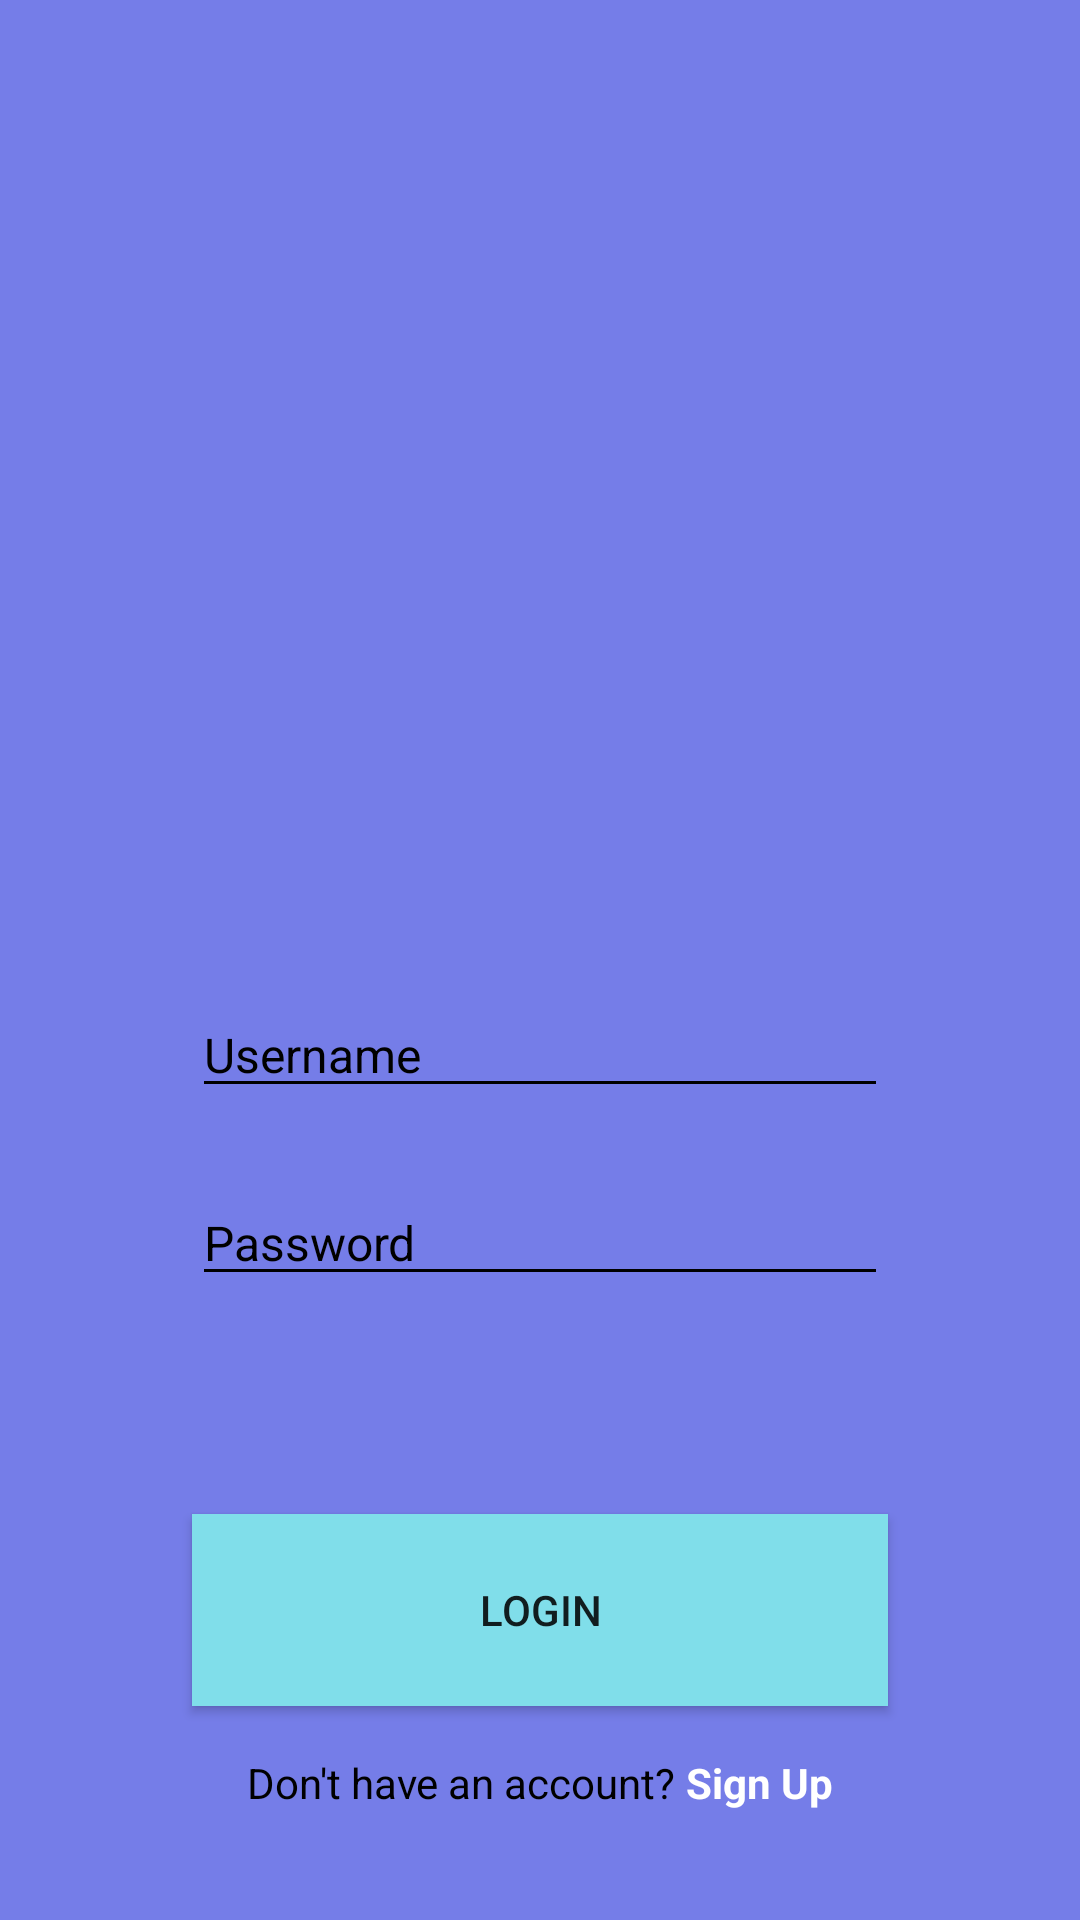

Layout XML and referenced resources for this Android screen:
<!-- AndroidManifest.xml: application theme AppTheme -->
<!-- res/layout/activity_main.xml -->
<?xml version="1.0" encoding="utf-8"?>
<androidx.constraintlayout.widget.ConstraintLayout
        xmlns:android="http://schemas.android.com/apk/res/android"
        xmlns:tools="http://schemas.android.com/tools"
        xmlns:app="http://schemas.android.com/apk/res-auto"
        android:layout_width="match_parent"
        android:layout_height="match_parent"
        android:background="@color/primaryLightColor"
        tools:context=".MainActivity">

    <ImageView
            android:src="@drawable/ic_newspaper_svgrepo_com"
            android:layout_width="0dp"
            android:layout_height="0dp"
            android:paddingTop="40dp"
            android:paddingBottom="64dp"
            app:layout_constraintBottom_toTopOf="@id/input_username"
            app:layout_constraintTop_toTopOf="parent"
            app:layout_constraintRight_toRightOf="parent"
            app:layout_constraintLeft_toLeftOf="parent"/>


    <EditText
            android:id="@+id/input_username"
            android:hint="Username"
            android:layout_width="0dp"
            android:layout_height="wrap_content"
            style="@style/userPassColor"
            app:layout_constraintBottom_toBottomOf="parent"
            app:layout_constraintLeft_toLeftOf="parent"
            app:layout_constraintRight_toRightOf="parent"
            app:layout_constraintTop_toTopOf="parent"
            app:layout_constraintVertical_bias="0.55"/>

    <EditText
            android:id="@+id/input_password"
            android:hint="Password"
            android:layout_width="0dp"
            android:layout_height="wrap_content"
            android:layout_marginTop="24dp"
            style="@style/userPassColor"
            app:layout_constraintLeft_toLeftOf="parent"
            app:layout_constraintRight_toRightOf="parent"
            app:layout_constraintTop_toBottomOf="@id/input_username"/>

    <Button
            android:id="@+id/button_log_in"
            android:text="Login"
            android:background="@color/secondaryColor"
            android:layout_marginTop="64dp"
            app:layout_constraintTop_toBottomOf="@id/input_username"
            app:layout_constraintBottom_toBottomOf="parent"
            app:layout_constraintLeft_toLeftOf="parent"
            app:layout_constraintRight_toRightOf="parent"
            style="@style/MarginEdge"
            android:layout_width="0dp"
            android:layout_height="64dp"/>

    <androidx.constraintlayout.widget.ConstraintLayout
            android:layout_marginTop="16dp"
            app:layout_constraintLeft_toLeftOf="parent"
            app:layout_constraintRight_toRightOf="parent"
            app:layout_constraintTop_toBottomOf="@id/button_log_in"
            android:layout_width="wrap_content"
            android:layout_height="wrap_content">

        <TextView
                android:id="@+id/no_account"
                android:textColor="@color/secondaryTextColor"
                android:text="Don't have an account? "
                app:layout_constraintTop_toTopOf="parent"
                app:layout_constraintBottom_toBottomOf="parent"
                app:layout_constraintLeft_toLeftOf="parent"
                android:layout_width="wrap_content"
                android:layout_height="wrap_content"/>

        <TextView
                android:id="@+id/sign_up"
                android:text="Sign Up"
                android:textColor="@color/primaryTextColor"
                android:textStyle="bold"
                app:layout_constraintTop_toTopOf="parent"
                app:layout_constraintBottom_toBottomOf="parent"
                app:layout_constraintLeft_toRightOf="@id/no_account"
                app:layout_constraintRight_toRightOf="parent"
                android:layout_width="wrap_content"
                android:layout_height="wrap_content"/>


    </androidx.constraintlayout.widget.ConstraintLayout>

</androidx.constraintlayout.widget.ConstraintLayout>
<!-- resources referenced by this layout -->
<resources>
  <color name="primaryLightColor">#757de8</color>
  <color name="primaryTextColor">#ffffff</color>
  <color name="secondaryColor">#80deea</color>
  <color name="secondaryTextColor">#000000</color>
  <style name="MarginEdge">
          <item name="android:layout_marginLeft">64dp</item>
          <item name="android:layout_marginRight">64dp</item>
      </style>
  <style name="userPassColor" parent="MarginEdge">
          <item name="android:textColorHint">@color/secondaryTextColor</item>
          <item name="android:textColor">@color/secondaryTextColor</item>
          <item name="android:backgroundTint">@color/secondaryTextColor</item>
          <item name="android:textSize">16sp</item>
      </style>
  <style name="AppTheme" parent="Theme.AppCompat.Light.DarkActionBar">
          
          <item name="colorPrimary">@color/primaryColor</item>
          <item name="colorPrimaryDark">@color/primaryDarkColor</item>
          <item name="colorAccent">@color/secondaryColor</item>
      </style>
  <color name="primaryColor">#3f51b5</color>
  <color name="primaryDarkColor">#002984</color>
</resources>
